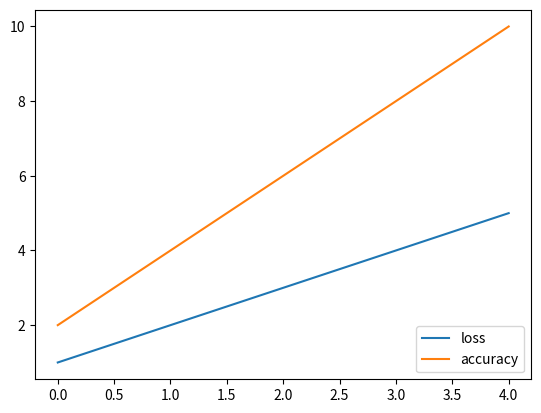

Reproduce this figure in Python.
import matplotlib.pyplot as plt
import math
import numpy as np

class TrainProcessUtil:
    def __init__(self):
        self.metrics = {}

    def update_metrics_dict(self, metric_name, metric_value):
        assert type(metric_value) == np.float32

        if metric_name in self.metrics:
            self.metrics[metric_name].append(metric_value)
        else:
            self.metrics[metric_name] = [metric_value]


    def plot_metrics(self):
        assert len(self.metrics) > 0
        fig, ax = plt.subplots()
        metric_tuple = tuple(self.metrics.items())
        x = np.linspace(0,len(metric_tuple[0][1])-1,len(metric_tuple[0][1]))
        for i in range(len(self.metrics)):
            ax.plot(x, metric_tuple[i][1], label = metric_tuple[i][0])

        ax.legend(loc='lower right')
        plt.savefig('plot')



if __name__ == '__main__':
    train_util = TrainProcessUtil()
    train_util.metrics = { "loss":[1,2,3,4,5], "accuracy": [2,4,6,8,10] }

    train_util.plot_metrics()
